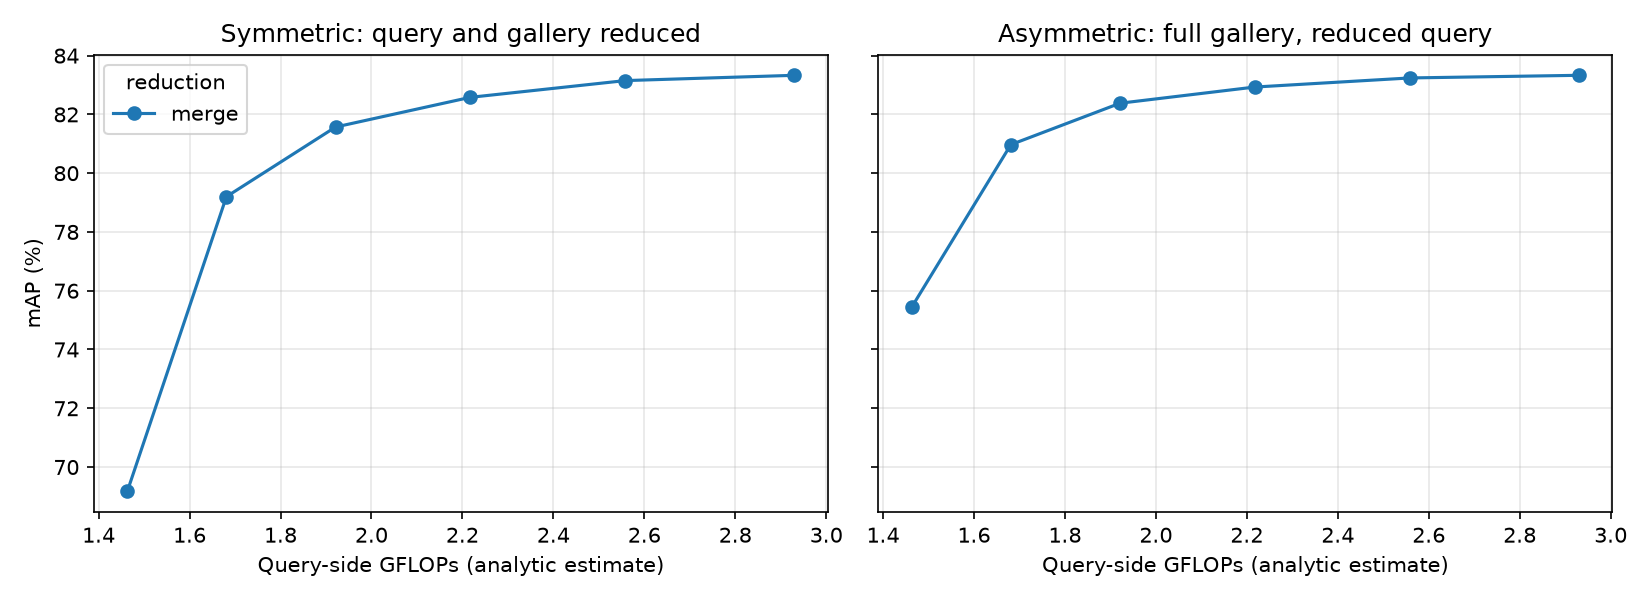

Values plotted in this chart, from the file beside it:
mode, keep, final_tokens, gflops, img_s, sym_mAP, sym_R1, asym_mAP, asym_R1, q_cos
none, 1.0, 129, 2.93, 9026, 83.33, 92.93, 83.33, 92.93, 1.0
merge, 0.9, 96, 2.558, 9735, 83.15, 92.99, 83.24, 92.84, 0.9981
merge, 0.8, 68, 2.217, 11229, 82.58, 92.37, 82.93, 92.67, 0.9924
merge, 0.7, 46, 1.921, 13068, 81.57, 92.16, 82.38, 92.67, 0.9809
merge, 0.6, 30, 1.681, 14596, 79.2, 91.21, 80.97, 91.81, 0.9567
merge, 0.5, 17, 1.463, 16266, 69.17, 87.11, 75.44, 88.33, 0.8482
